Dataset: DatasetEnfermedadesOregano (GitHub, GabrielFMH/DatasetEnfermedadesOregano). Classes: alternaria, mosaic, OIDIO, mosca blanca, healthy oregano, roya, trips.

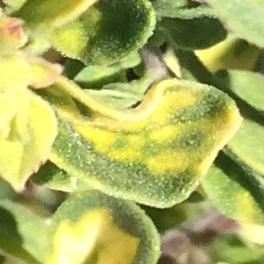
Label: mosaic

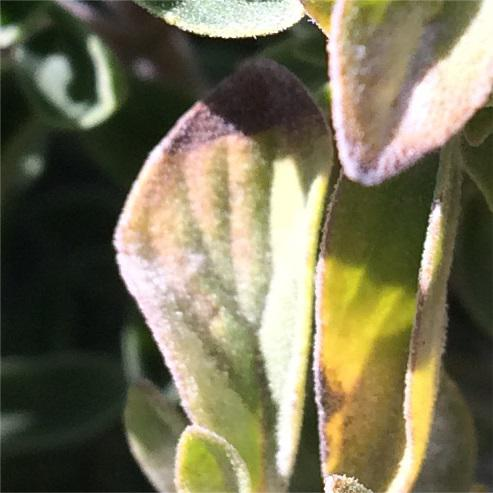
Label: alternaria

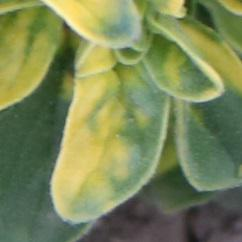
Label: mosaic

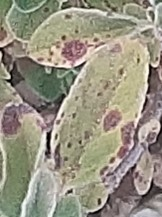
Label: roya

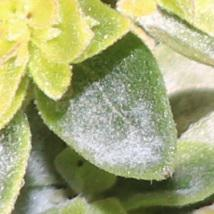
Label: OIDIO

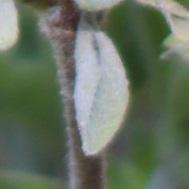
Label: OIDIO
